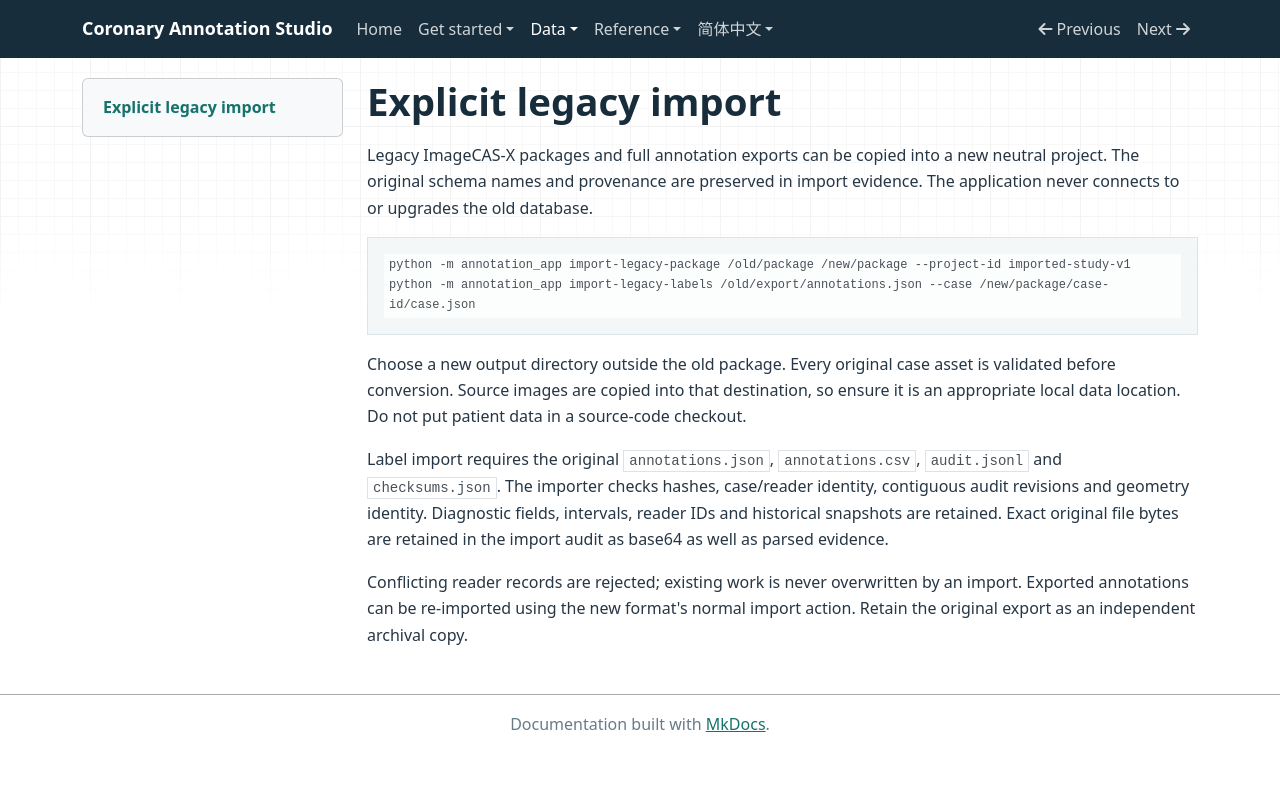

repository: RvMe/coronary-annotation-studio · page: legacy/index.html · generator: mkdocs

# Explicit legacy import

Legacy ImageCAS-X packages and full annotation exports can be copied into a new
neutral project. The original schema names and provenance are preserved in
import evidence. The application never connects to or upgrades the old database.

```console
python -m annotation_app import-legacy-package /old/package /new/package --project-id imported-study-v1
python -m annotation_app import-legacy-labels /old/export/annotations.json --case /new/package/case-id/case.json
```

Choose a new output directory outside the old package. Every original case asset
is validated before conversion. Source images are copied into that destination,
so ensure it is an appropriate local data location. Do not put patient data in a
source-code checkout.

Label import requires the original `annotations.json`, `annotations.csv`,
`audit.jsonl` and `checksums.json`. The importer checks hashes, case/reader
identity, contiguous audit revisions and geometry identity. Diagnostic fields,
intervals, reader IDs and historical snapshots are retained. Exact original file
bytes are retained in the import audit as base64 as well as parsed evidence.

Conflicting reader records are rejected; existing work is never overwritten by
an import. Exported annotations can be re-imported using the new format's normal
import action. Retain the original export as an independent archival copy.
